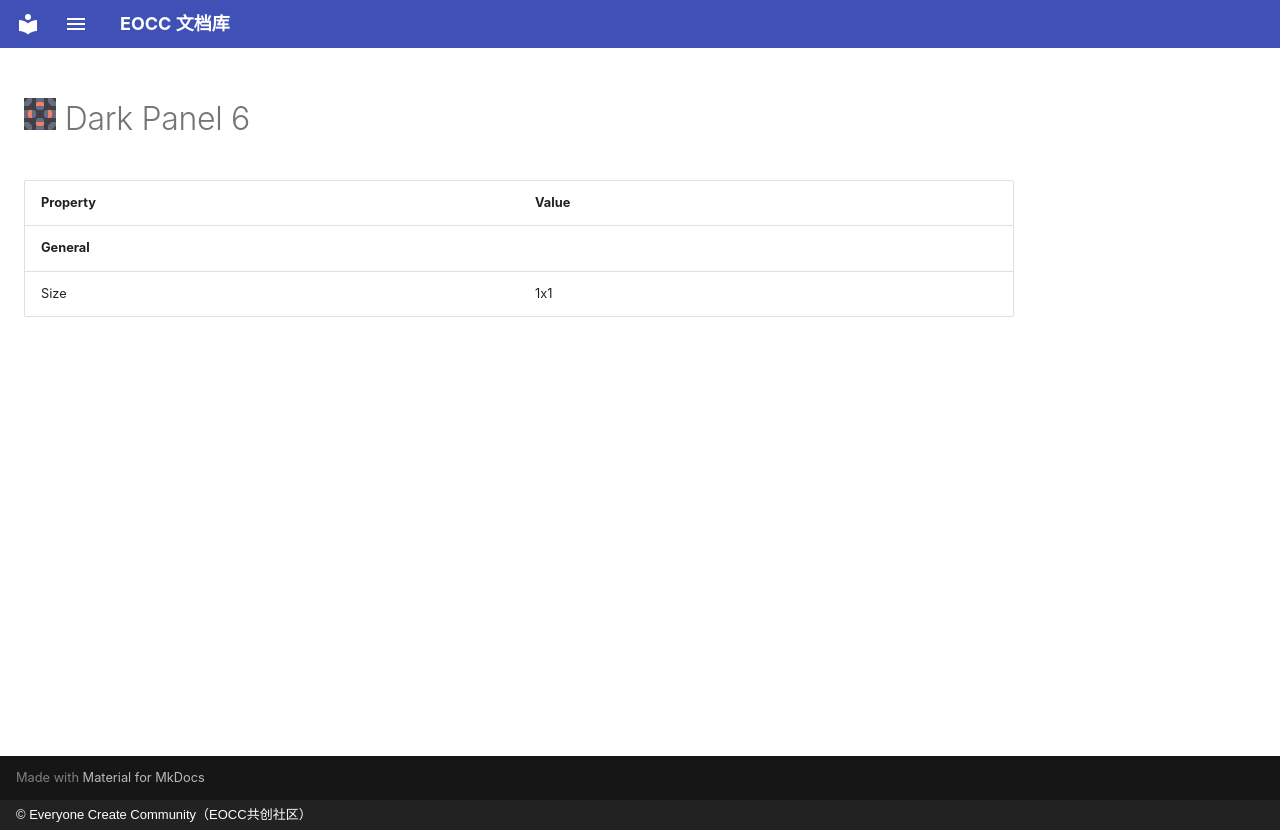

repository: eoccc/eoccc.github.io · page: wiki/mindustry/en/content/blocks/environment/141-dark-panel-6/index.html · generator: mkdocs · copyright: © Everyone Create Community（EOCC共创社区）

# <img src="../../../../../../../ext/img/mindustry/block-dark-panel-6-ui.png" alt=""> Dark Panel 6

| Property | Value |
|---|---|
| **General** |  |
| Size | 1x1 |
